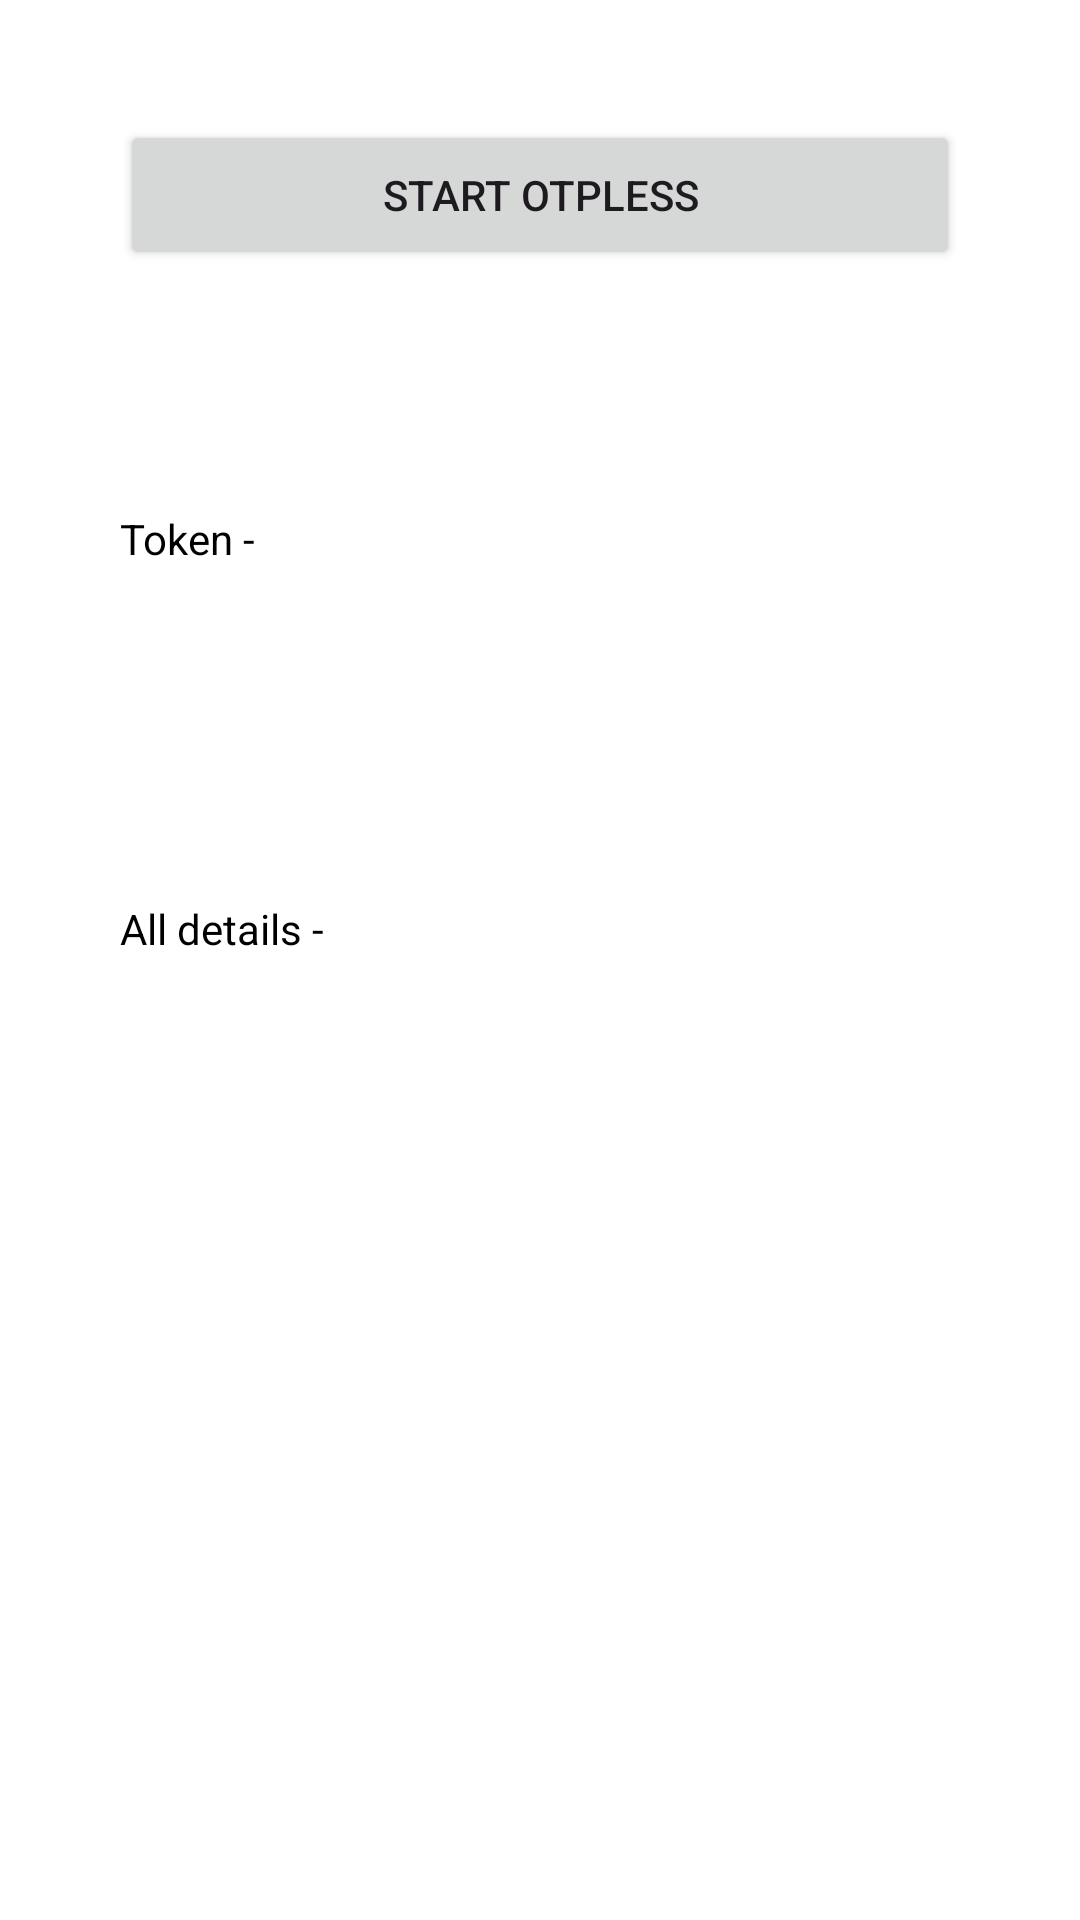

Layout XML and referenced resources for this Android screen:
<!-- AndroidManifest.xml: application theme Theme.OtplessFragmentDemo -->
<!-- res/layout/otpless_fragment.xml -->
<?xml version="1.0" encoding="utf-8"?>
<LinearLayout xmlns:android="http://schemas.android.com/apk/res/android"
    android:layout_width="match_parent"
    android:orientation="vertical"
    android:layout_height="match_parent"
    android:background="@color/white">

    <Button
        android:layout_width="match_parent"
        android:layout_height="50dp"
        android:id="@+id/btnStartOtpless"
        android:layout_margin="40dp"
        android:text="Start otpless"
        />

    <TextView
        android:layout_width="match_parent"
        android:layout_height="50dp"
        android:id="@+id/tvToken"
        android:layout_margin="40dp"
        android:textColor="@color/black"
        android:text="Token - "
        />

    <TextView
        android:layout_width="match_parent"
        android:layout_height="wrap_content"
        android:id="@+id/tvAllDetails"
        android:layout_margin="40dp"
        android:textColor="@color/black"
        android:text="All details - "
        />


</LinearLayout>
<!-- resources referenced by this layout -->
<resources>
  <style name="Theme.OtplessFragmentDemo" parent="Base.Theme.OtplessFragmentDemo" />
  <style name="Base.Theme.OtplessFragmentDemo" parent="Theme.Material3.DayNight.NoActionBar">
          
          
      </style>
  <!-- not gathered from this repository: default colours our renderer supplied (Android Studio template values) -->
  <color name="black">#FF000000</color>
  <color name="white">#FFFFFFFF</color>
</resources>
